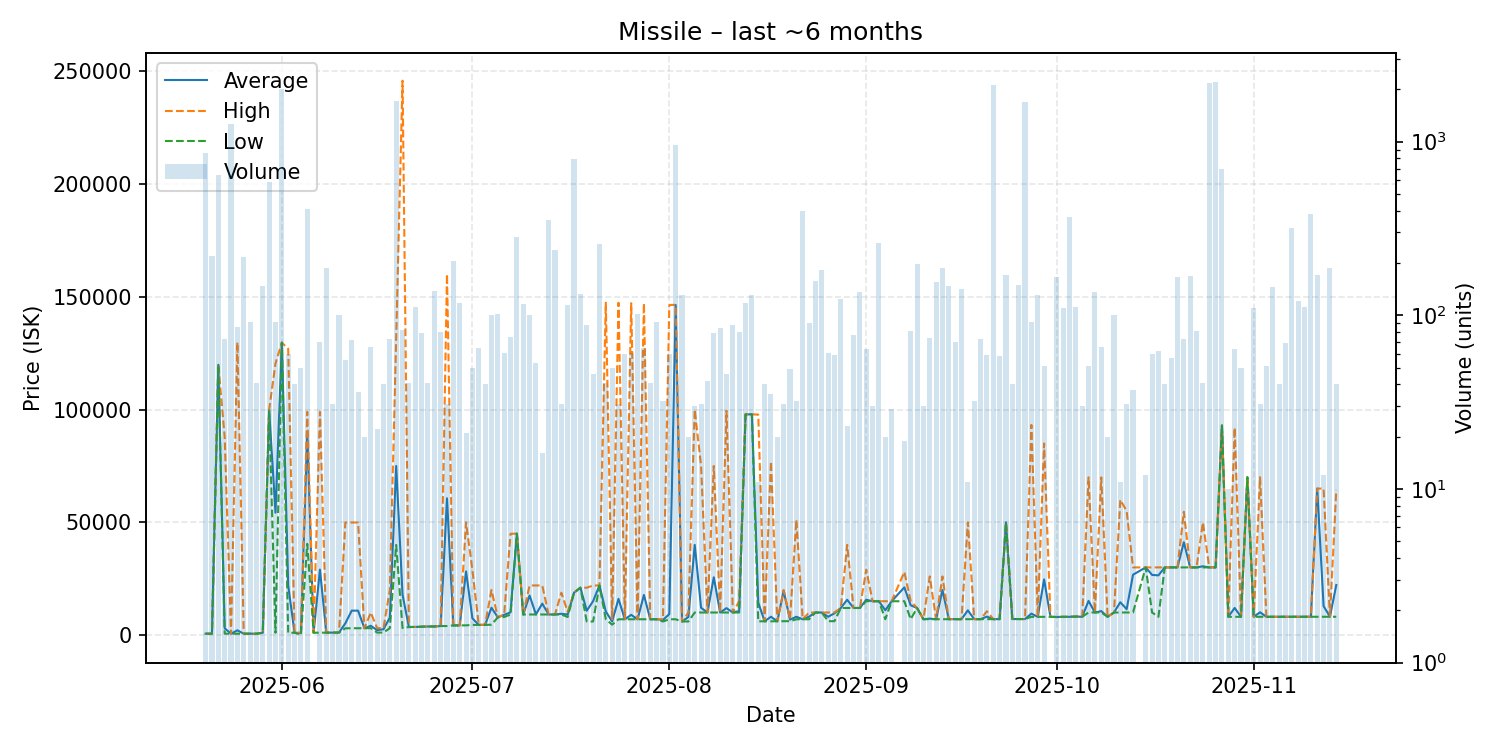

Data behind this chart, as committed beside it:
date, average, highest, lowest, order_count, volume
2025-05-20, 600.8, 600.8, 600.8, 5, 862
2025-05-21, 600.8, 600.8, 600.8, 4, 219
2025-05-22, 119900, 119900, 119900, 12, 641
2025-05-23, 2991, 87850, 600.8, 8, 73
2025-05-24, 602.2, 602.2, 602.2, 7, 1270
2025-05-25, 2106, 129900, 602.4, 5, 86
2025-05-26, 602.4, 602.4, 602.4, 3, 217
2025-05-27, 603.1, 603.1, 603.1, 5, 92
2025-05-28, 603.2, 603.2, 603.2, 5, 41
2025-05-29, 1001, 1001, 1001, 5, 147
2025-05-30, 99930, 99930, 99910, 16, 583
2025-05-31, 54269, 120500, 1023, 10, 92
2025-06-01, 129700, 129700, 129700, 11, 2009
2025-06-02, 22019, 127000, 1023, 6, 60
2025-06-03, 1023, 1023, 1023, 4, 40
2025-06-04, 834.6, 1024, 79.0, 5, 50
2025-06-05, 90000, 98990, 40468, 15, 411
2025-06-06, 1035, 1035, 1035, 1, 1
2025-06-07, 29027, 98965, 1051, 7, 70
2025-06-08, 1060, 1060, 1060, 10, 188
2025-06-09, 1080, 1081, 1080, 4, 31
2025-06-10, 1100, 1100, 1100, 5, 101
2025-06-11, 5215, 49930, 3000, 10, 55
2025-06-12, 10824, 49920, 3005, 8, 72
2025-06-13, 10824, 49920, 3005, 4, 36
2025-06-14, 3008, 3009, 3006, 2, 20
2025-06-15, 4107, 10000, 3055, 5, 66
2025-06-16, 2168, 3055, 1104, 4, 22
2025-06-17, 2567, 3055, 1104, 4, 40
2025-06-18, 7781, 20000, 3055, 10, 73
2025-06-19, 75000, 131800, 39990, 19, 1718
2025-06-20, 17907, 245900, 3102, 6, 82
2025-06-21, 3556, 3556, 3555, 5, 41
2025-06-22, 3600, 3600, 3600, 8, 112
2025-06-23, 3700, 3701, 3700, 4, 79
2025-06-24, 3800, 3800, 3800, 3, 41
2025-06-25, 3800, 3800, 3800, 8, 138
2025-06-26, 4000, 4000, 4000, 7, 80
2025-06-27, 60665, 160100, 4001, 4, 31
2025-06-28, 4269, 4269, 4269, 18, 206
2025-06-29, 4300, 4300, 4300, 6, 117
2025-06-30, 28233, 49990, 4300, 3, 21
2025-07-01, 7416, 28800, 4500, 5, 50
2025-07-02, 4500, 4501, 4500, 7, 65
2025-07-03, 4550, 4600, 4500, 4, 40
2025-07-04, 12142, 19990, 4600, 9, 100
2025-07-05, 7864, 7864, 7864, 8, 102
2025-07-06, 8973, 9120, 8000, 3, 61
2025-07-07, 10074, 44910, 9120, 8, 75
2025-07-08, 45000, 45000, 45000, 8, 282
2025-07-09, 9120, 9120, 9120, 8, 116
2025-07-10, 17529, 22000, 9120, 7, 100
2025-07-11, 9183, 22000, 9120, 5, 53
2025-07-12, 13946, 21990, 9120, 5, 16
2025-07-13, 9120, 9120, 9120, 10, 356
2025-07-14, 9120, 9120, 9120, 6, 239
2025-07-15, 9432, 18800, 9120, 3, 31
2025-07-16, 9120, 10300, 8000, 12, 114
2025-07-17, 18800, 18800, 18800, 8, 790
2025-07-18, 21000, 21000, 21000, 7, 132
... 117 more rows
